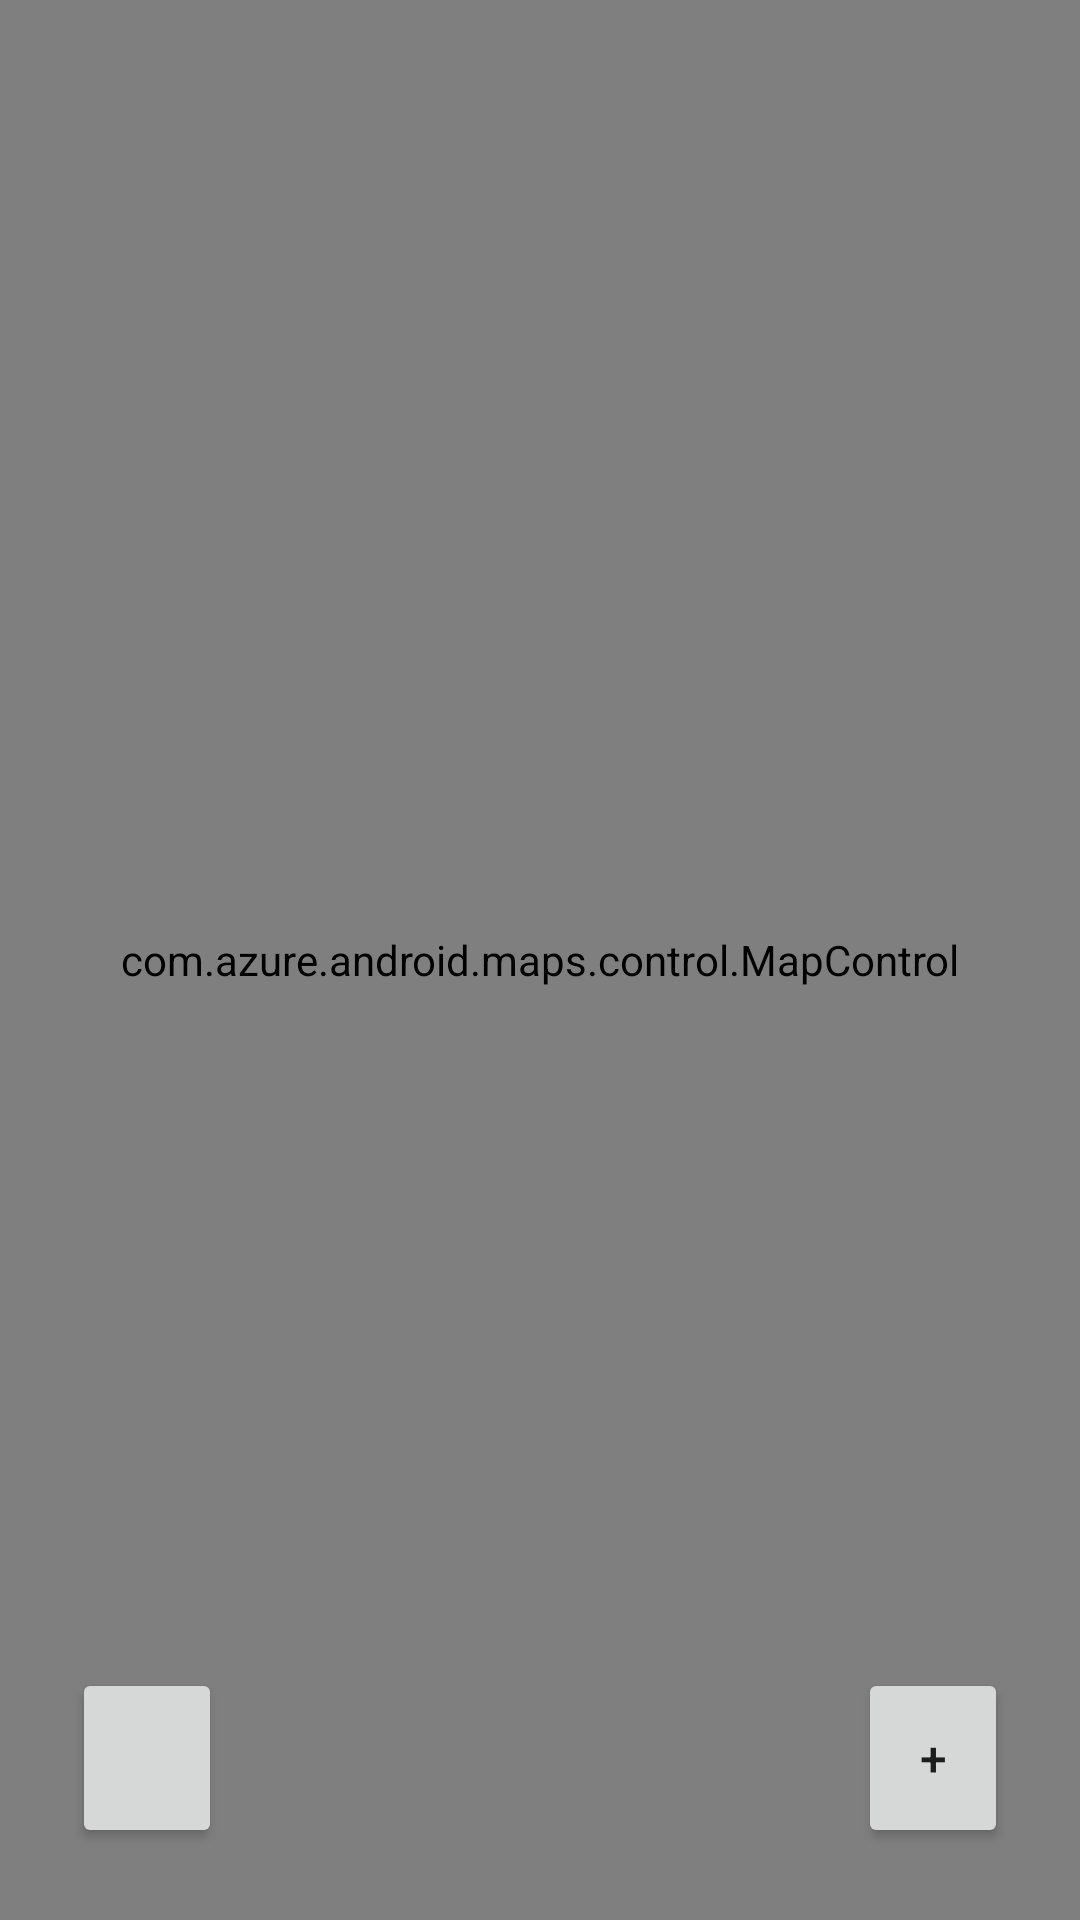

The Android layout XML behind this screen, and the referenced resources:
<!-- AndroidManifest.xml: application theme Theme.Hermes -->
<!-- res/layout/fragment_rooms.xml -->
<?xml version="1.0" encoding="utf-8"?>
<RelativeLayout xmlns:android="http://schemas.android.com/apk/res/android"
    xmlns:app="http://schemas.android.com/apk/res-auto"
    xmlns:tools="http://schemas.android.com/tools"
    android:layout_width="match_parent"
    android:layout_height="match_parent"
    tools:context=".ui.rooms.RoomsFragment">

    <LinearLayout
        android:layout_width="match_parent"
        android:layout_height="match_parent"
        android:orientation="vertical">

        <RelativeLayout
            android:layout_width="match_parent"
            android:layout_height="match_parent">

            <com.azure.android.maps.control.MapControl
                android:id="@+id/mapcontrol"
                android:layout_width="match_parent"
                android:layout_height="match_parent" />

            <RelativeLayout
                android:layout_width="match_parent"
                android:layout_height="wrap_content"
                android:layout_alignParentBottom="true">

                <RelativeLayout
                    android:layout_width="match_parent"
                    android:layout_height="wrap_content">

                    <Button
                        android:id="@+id/addButton"
                        android:layout_width="50dp"
                        android:layout_height="60dp"
                        android:layout_alignParentRight="true"
                        android:layout_marginRight="24dp"
                        android:layout_marginBottom="24dp"
                        android:onClick="addRoom"
                        android:text="+"
                        android:textSize="16sp"
                        app:cornerRadius="50dp" />

                </RelativeLayout>

                <RelativeLayout
                    android:layout_width="match_parent"
                    android:layout_height="wrap_content">

                    <Button
                        android:id="@+id/refreshButton"
                        android:layout_width="50dp"
                        android:layout_height="60dp"
                        android:layout_marginLeft="24dp"
                        android:layout_marginBottom="24dp"
                        android:onClick="refreshRooms"
                        android:textSize="16sp"
                        app:cornerRadius="50dp"
                        app:icon="@drawable/ic_baseline_refresh_32"
                        app:iconGravity="textStart"
                        app:iconPadding="0dp"/>

                </RelativeLayout>

            </RelativeLayout>


        </RelativeLayout>



    </LinearLayout>

</RelativeLayout>
<!-- resources referenced by this layout -->
<resources>
  <style name="Theme.Hermes" parent="Theme.MaterialComponents.DayNight.DarkActionBar">
  
          <item name="android:windowFullscreen">true</item>
          
          <item name="colorPrimary">@color/azure_700</item>
          <item name="colorPrimaryVariant">@color/black</item>
          <item name="colorOnPrimary">@color/black</item>
          <item name="android:colorBackground">@color/azure_200</item>
          <item name="android:navigationBarColor">?attr/colorPrimary</item>
  
          
          <item name="colorSecondary">@color/white</item>
          <item name="colorAccent">@color/black</item>
  
  
  
          <item name="colorPrimaryDark">?attr/colorPrimary</item>
          
          
          <item name="colorSecondaryVariant">@color/azure_500</item>
          <item name="colorOnSecondary">@color/black</item>
          
          <item name="android:statusBarColor" tools:targetApi="l">?attr/colorPrimary</item>
          
      </style>
  <color name="azure_700">#62c9e5</color>
  <color name="black">#FF000000</color>
  <color name="azure_200">#e8f7fb</color>
  <color name="white">#FFFFFFFF</color>
  <color name="azure_500">#C2F0FB</color>
</resources>
